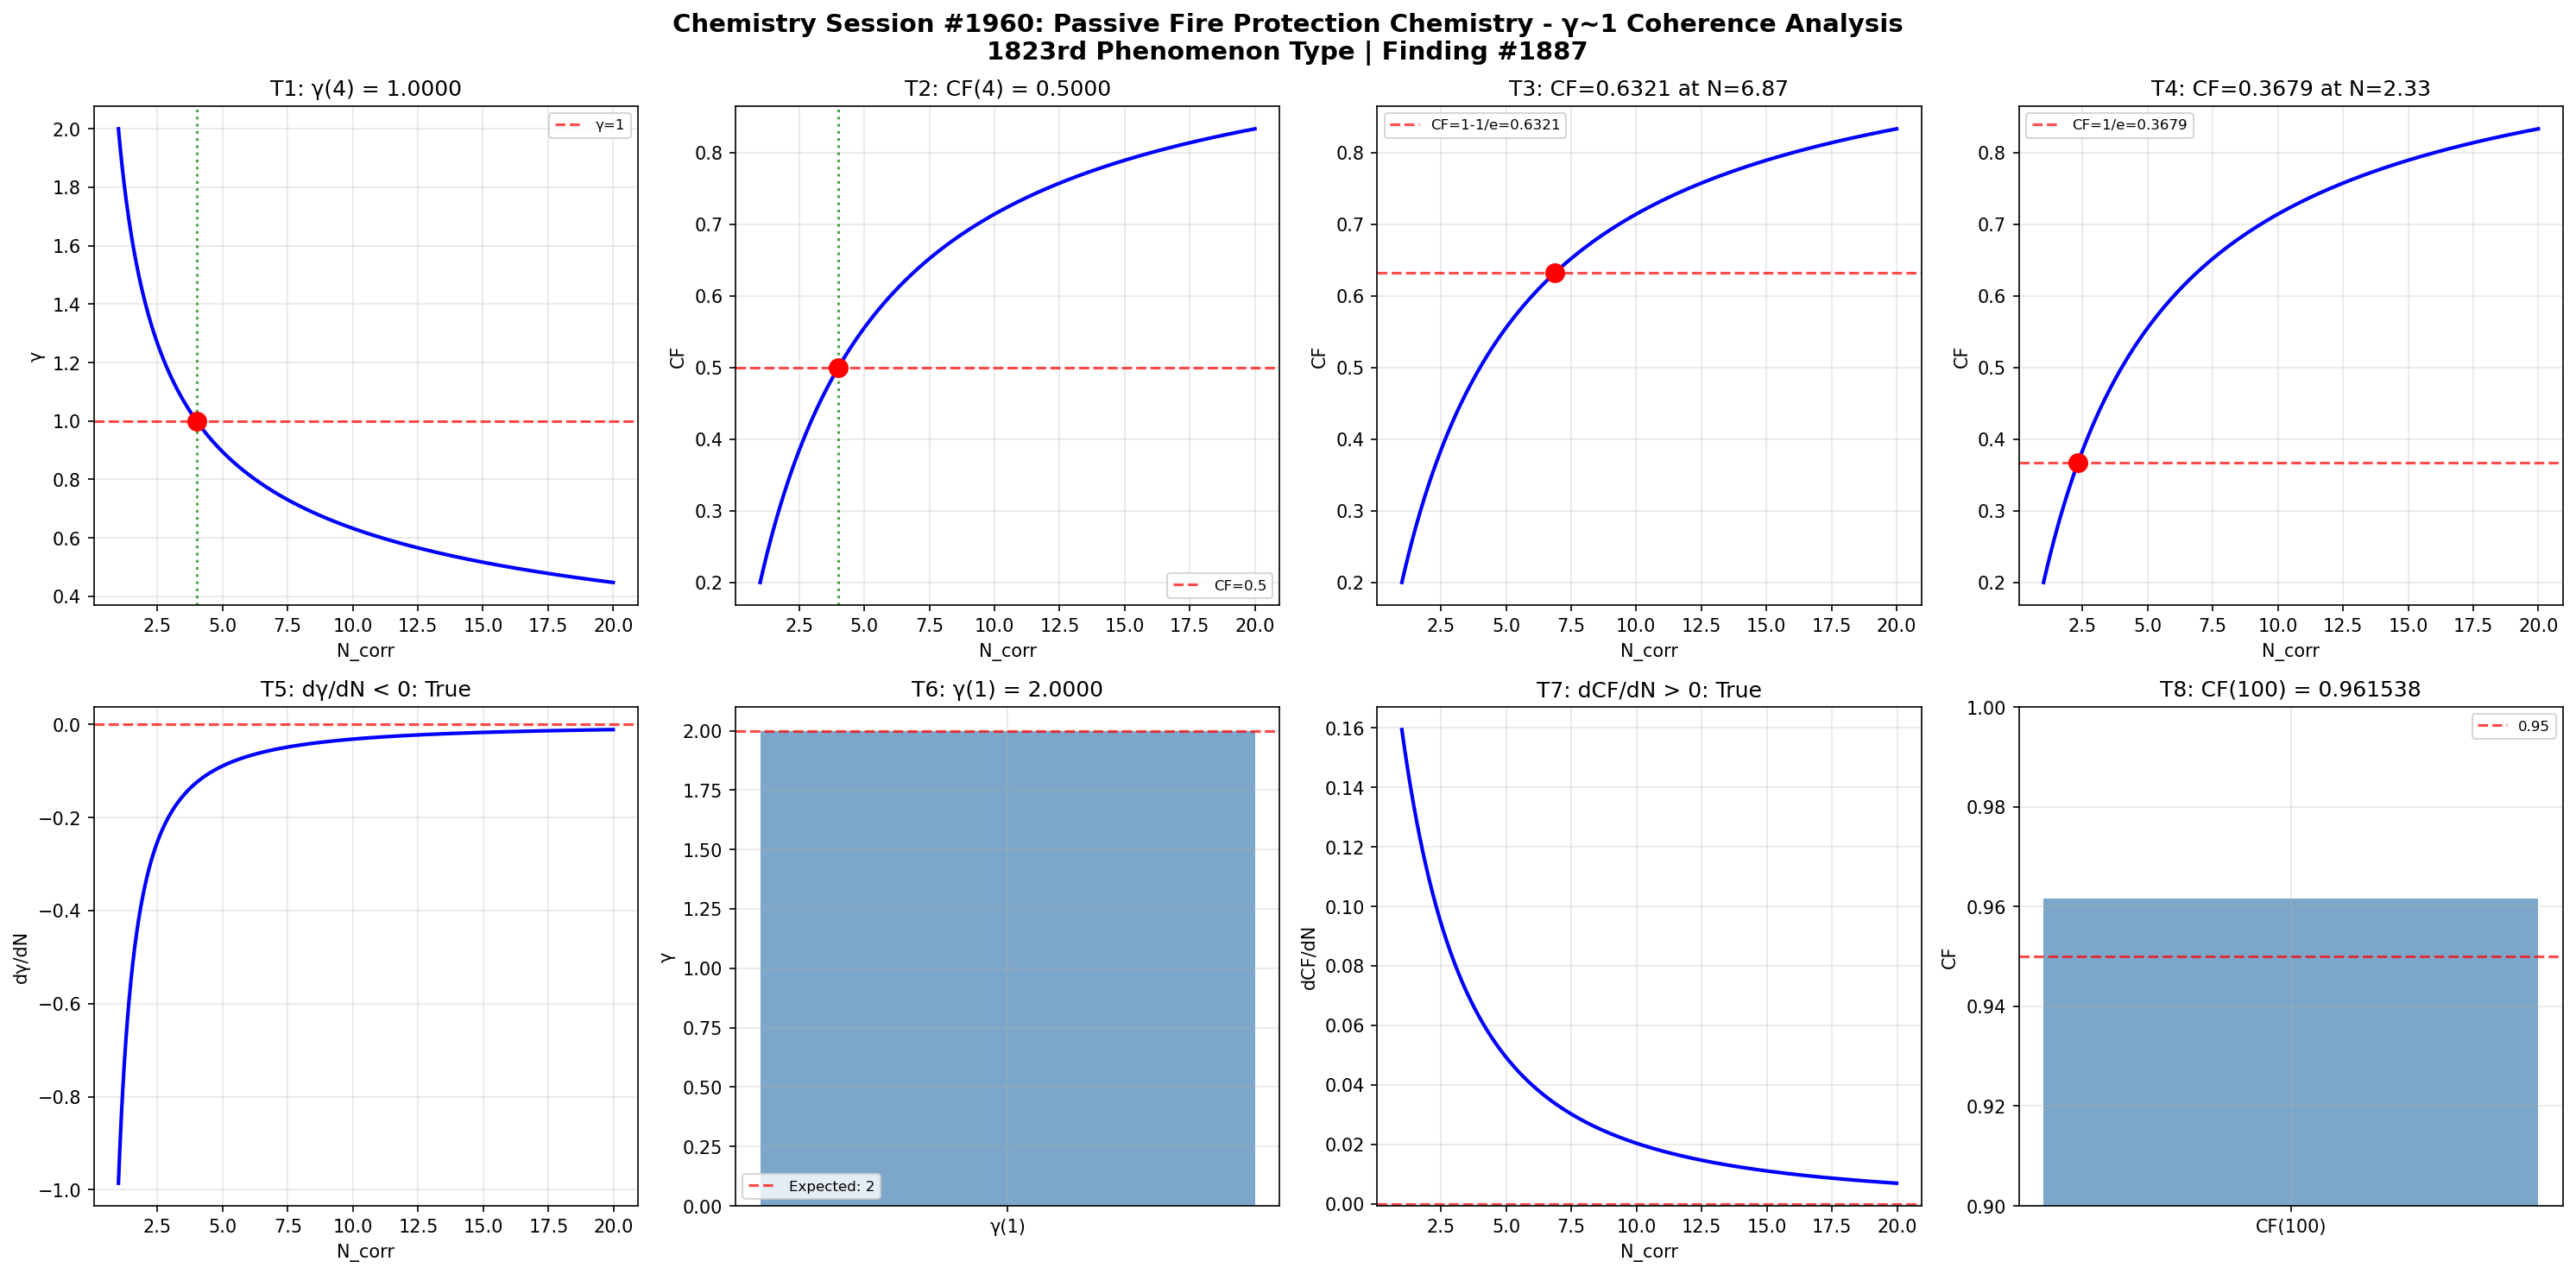

This figure's Python source:
import numpy as np
import matplotlib
matplotlib.use('Agg')
import matplotlib.pyplot as plt

def gamma(N_corr):
    return 2.0 / np.sqrt(N_corr)

def coherence_fraction(gamma_val):
    return 1.0 / (1.0 + gamma_val**2)

N_corr = np.linspace(1, 20, 1000)
g = gamma(N_corr)
cf = coherence_fraction(g)

fig, axes = plt.subplots(2, 4, figsize=(20, 10))
fig.suptitle('Chemistry Session #1960: Passive Fire Protection Chemistry - γ~1 Coherence Analysis\n1823rd Phenomenon Type | Finding #1887', fontsize=14, fontweight='bold')

ax=axes[0,0]; g4=gamma(4); ax.axhline(y=1,color='r',ls='--',alpha=0.7,label='γ=1'); ax.plot(N_corr,g,'b-',lw=2); ax.axvline(x=4,color='g',ls=':',alpha=0.7); ax.plot(4,g4,'ro',ms=10); ax.set_xlabel('N_corr'); ax.set_ylabel('γ'); ax.set_title(f'T1: γ(4) = {g4:.4f}'); ax.legend(fontsize=8); ax.grid(True,alpha=0.3); t1=abs(g4-1.0)<1e-10

ax=axes[0,1]; cf4=coherence_fraction(gamma(4)); ax.plot(N_corr,cf,'b-',lw=2); ax.axhline(y=0.5,color='r',ls='--',alpha=0.7,label='CF=0.5'); ax.axvline(x=4,color='g',ls=':',alpha=0.7); ax.plot(4,cf4,'ro',ms=10); ax.set_xlabel('N_corr'); ax.set_ylabel('CF'); ax.set_title(f'T2: CF(4) = {cf4:.4f}'); ax.legend(fontsize=8); ax.grid(True,alpha=0.3); t2=abs(cf4-0.5)<1e-10

ax=axes[0,2]; tc3=1-1/np.e; Nc3=4.0/(1.0/tc3-1.0); cc3=coherence_fraction(gamma(Nc3)); ax.plot(N_corr,cf,'b-',lw=2); ax.axhline(y=tc3,color='r',ls='--',alpha=0.7,label=f'CF=1-1/e={tc3:.4f}'); ax.plot(Nc3,cc3,'ro',ms=10); ax.set_xlabel('N_corr'); ax.set_ylabel('CF'); ax.set_title(f'T3: CF={cc3:.4f} at N={Nc3:.2f}'); ax.legend(fontsize=8); ax.grid(True,alpha=0.3); t3=abs(cc3-tc3)<1e-10

ax=axes[0,3]; tc4=1.0/np.e; Nc4=4.0/(1.0/tc4-1.0); cc4=coherence_fraction(gamma(Nc4)); ax.plot(N_corr,cf,'b-',lw=2); ax.axhline(y=tc4,color='r',ls='--',alpha=0.7,label=f'CF=1/e={tc4:.4f}'); ax.plot(Nc4,cc4,'ro',ms=10); ax.set_xlabel('N_corr'); ax.set_ylabel('CF'); ax.set_title(f'T4: CF={cc4:.4f} at N={Nc4:.2f}'); ax.legend(fontsize=8); ax.grid(True,alpha=0.3); t4=abs(cc4-tc4)<1e-10

ax=axes[1,0]; dg=np.diff(g)/np.diff(N_corr); ax.plot(N_corr[:-1],dg,'b-',lw=2); ax.axhline(y=0,color='r',ls='--',alpha=0.7); ax.set_xlabel('N_corr'); ax.set_ylabel('dγ/dN'); ax.set_title(f'T5: dγ/dN < 0: {np.all(dg<0)}'); ax.grid(True,alpha=0.3); t5=bool(np.all(dg<0))

ax=axes[1,1]; g1=gamma(1); ax.bar(['γ(1)'],[g1],color='steelblue',alpha=0.7); ax.axhline(y=2,color='r',ls='--',alpha=0.7,label='Expected: 2'); ax.set_ylabel('γ'); ax.set_title(f'T6: γ(1) = {g1:.4f}'); ax.legend(fontsize=8); ax.grid(True,alpha=0.3); t6=abs(g1-2.0)<1e-10

ax=axes[1,2]; dc=np.diff(cf)/np.diff(N_corr); ax.plot(N_corr[:-1],dc,'b-',lw=2); ax.axhline(y=0,color='r',ls='--',alpha=0.7); ax.set_xlabel('N_corr'); ax.set_ylabel('dCF/dN'); ax.set_title(f'T7: dCF/dN > 0: {np.all(dc>0)}'); ax.grid(True,alpha=0.3); t7=bool(np.all(dc>0))

ax=axes[1,3]; cf100=coherence_fraction(gamma(100)); ax.bar(['CF(100)'],[cf100],color='steelblue',alpha=0.7); ax.axhline(y=0.95,color='r',ls='--',alpha=0.7,label='0.95'); ax.set_ylim(0.9,1.0); ax.set_ylabel('CF'); ax.set_title(f'T8: CF(100) = {cf100:.6f}'); ax.legend(fontsize=8); ax.grid(True,alpha=0.3); t8=cf100>0.95

plt.tight_layout(); plt.savefig('/mnt/c/exe/projects/ai-agents/Synchronism/simulations/chemistry/passive_fire_protection_chemistry_coherence.png', dpi=150, bbox_inches='tight'); plt.close()
results=[t1,t2,t3,t4,t5,t6,t7,t8]
print(f"Session #1960 Passive Fire Protection Chemistry: {sum(results)}/8 validated")
print(f"  T1:{t1} T2:{t2} T3:{t3} T4:{t4} T5:{t5} T6:{t6} T7:{t7} T8:{t8}")
